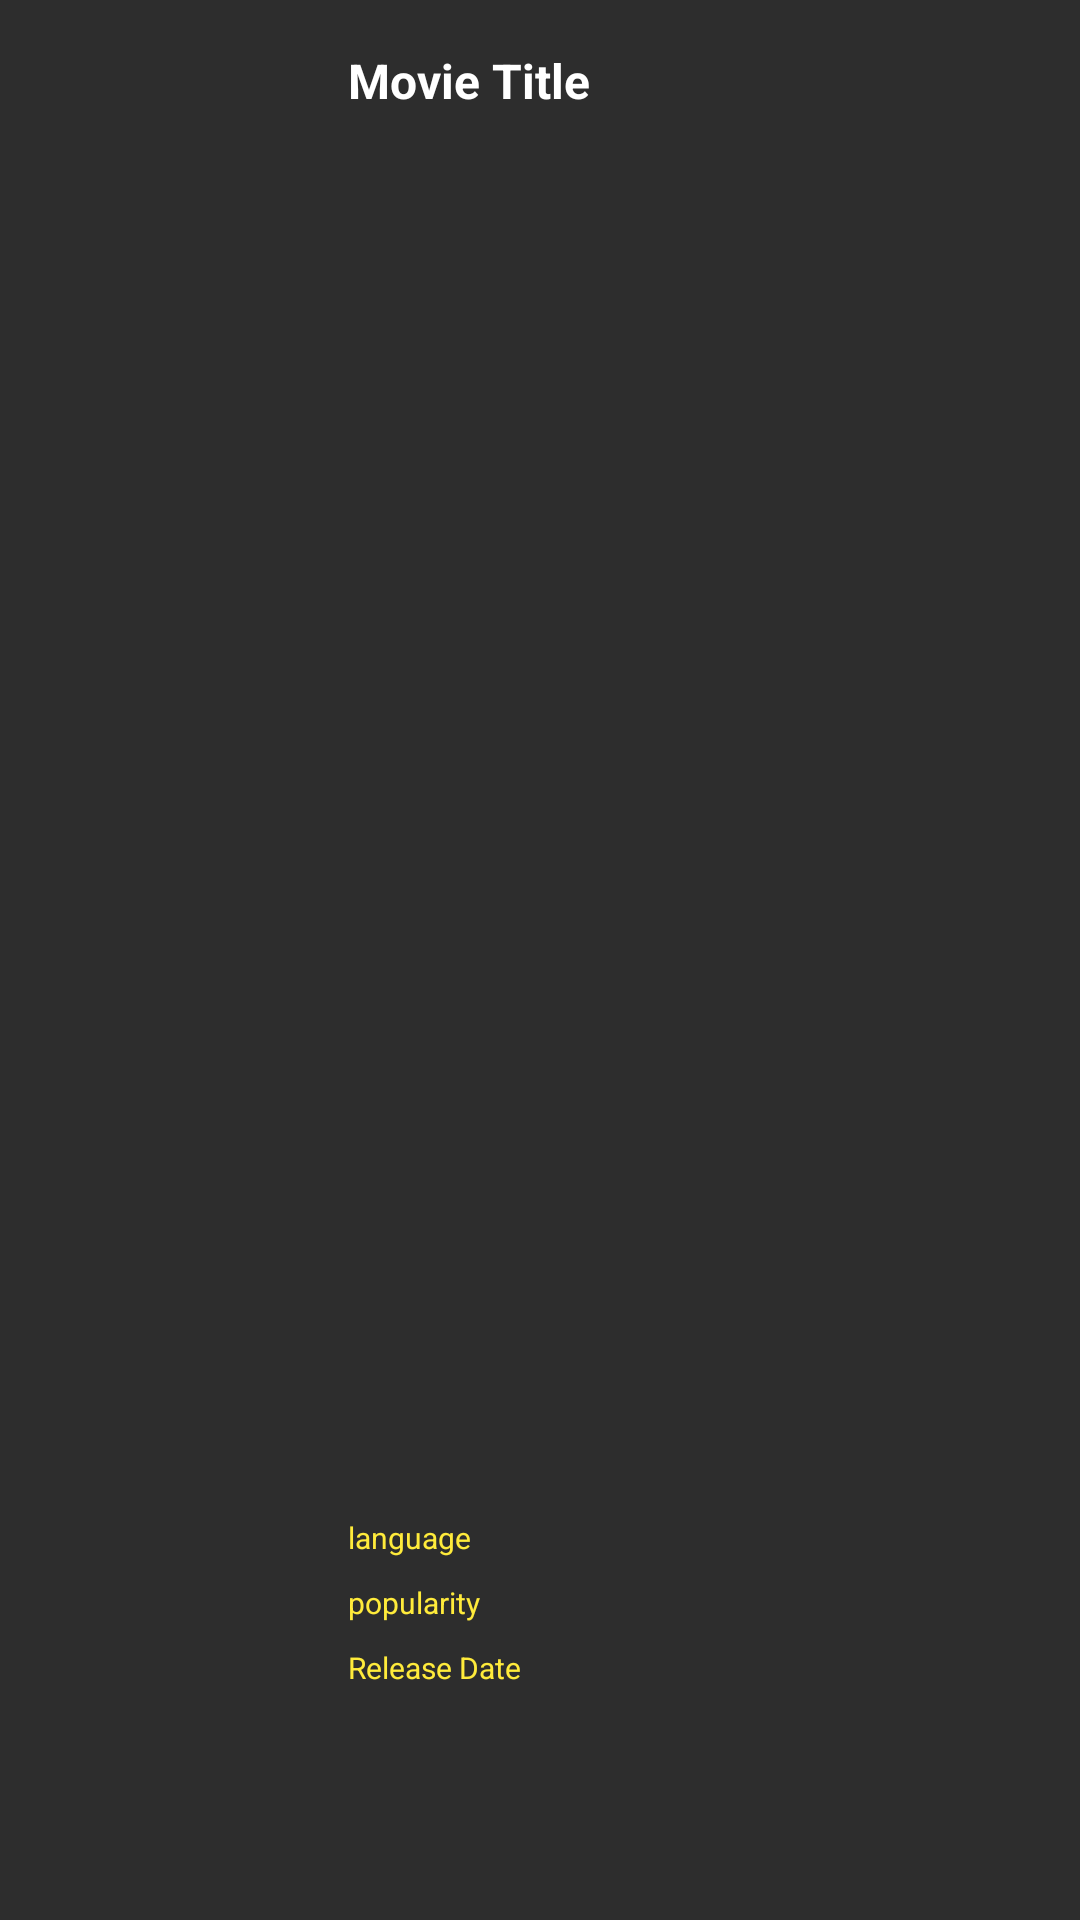

Here is an Android app screen rendered from its layout file. Give the layout XML and the strings, colors and styles it references.
<!-- AndroidManifest.xml: application theme Theme.MovieApp -->
<!-- res/layout/movie_row_item.xml -->
<?xml version="1.0" encoding="utf-8"?>
<androidx.constraintlayout.widget.ConstraintLayout xmlns:android="http://schemas.android.com/apk/res/android"
    xmlns:app="http://schemas.android.com/apk/res-auto"
    xmlns:tools="http://schemas.android.com/tools"
    android:layout_width="match_parent"
    android:layout_height="400px"
    android:layout_marginStart="16dp"
    android:layout_marginLeft="16dp"
    android:layout_marginTop="8dp"
    android:layout_marginEnd="16dp"
    android:layout_marginRight="16dp"
    android:layout_marginBottom="8dp"
    android:background="@color/dark_grey">

    <ImageView
        android:id="@+id/movie_poster"
        android:layout_width="300px"
        android:layout_height="0dp"
        android:scaleType="centerCrop"
        app:layout_constraintBottom_toBottomOf="parent"
        app:layout_constraintStart_toStartOf="parent"
        app:layout_constraintTop_toTopOf="parent"
        tools:srcCompat="@tools:sample/avatars" />

    <TextView
        android:id="@+id/movie_title"
        android:layout_width="230dp"
        android:layout_height="50dp"
        android:layout_marginStart="16dp"
        android:layout_marginLeft="16dp"
        android:layout_marginTop="16dp"
        android:maxLines="2"
        android:text="Movie Title"
        android:textColor="@color/white"
        android:textSize="16dp"
        android:textStyle="bold"
        app:layout_constraintEnd_toEndOf="parent"
        app:layout_constraintHorizontal_bias="0.0"
        app:layout_constraintStart_toEndOf="@+id/movie_poster"
        app:layout_constraintTop_toTopOf="parent" />

    <LinearLayout
        android:layout_width="wrap_content"
        android:layout_height="wrap_content"
        android:orientation="vertical"
        app:layout_constraintBottom_toBottomOf="parent"
        app:layout_constraintStart_toEndOf="@+id/movie_poster"
        app:layout_constraintTop_toBottomOf="@+id/movie_title"
        app:layout_constraintVertical_bias="0.864" >

        <TextView
            android:id="@+id/language"
            android:layout_width="wrap_content"
            android:layout_height="wrap_content"
            android:layout_marginStart="16dp"
            android:layout_marginLeft="16dp"
            android:layout_marginBottom="8dp"
            android:text="language"
            android:textSize="10dp"
            android:textColor="#FFEB3B"/>

        <TextView
            android:id="@+id/popularity"
            android:layout_width="wrap_content"
            android:layout_height="wrap_content"
            android:layout_marginStart="16dp"
            android:layout_marginLeft="16dp"
            android:layout_marginBottom="8dp"
            android:text="popularity"
            android:textSize="10dp"
            android:textColor="#FFEB3B"/>

        <TextView
            android:id="@+id/movie_release_date"
            android:layout_width="wrap_content"
            android:layout_height="wrap_content"
            android:layout_marginStart="16dp"
            android:layout_marginLeft="16dp"
            android:layout_marginBottom="8dp"
            android:text="Release Date"
            android:textSize="10dp"
            android:textColor="#FFEB3B"/>

    </LinearLayout>
</androidx.constraintlayout.widget.ConstraintLayout>
<!-- resources referenced by this layout -->
<resources>
  <color name="dark_grey">#2D2D2D</color>
  <color name="white">#FFFFFFFF</color>
  <style name="Theme.MovieApp" parent="Theme.MaterialComponents.DayNight.DarkActionBar">
          
          <item name="colorPrimary">@color/pale_black</item>
          <item name="colorPrimaryVariant">@color/pale_black</item>
          <item name="colorOnPrimary">@color/white</item>
          
          <item name="colorSecondary">@color/teal_200</item>
          <item name="colorSecondaryVariant">@color/teal_700</item>
          <item name="colorOnSecondary">@color/black</item>
          
          <item name="android:statusBarColor" tools:targetApi="l">?attr/colorPrimaryVariant</item>
          
          <item name="windowActionBar">false</item>
          <item name="windowNoTitle">true</item>
  
      </style>
  <color name="pale_black">#1D1D1D</color>
  <color name="teal_200">#FF03DAC5</color>
  <color name="teal_700">#FF018786</color>
  <color name="black">#FF000000</color>
</resources>
